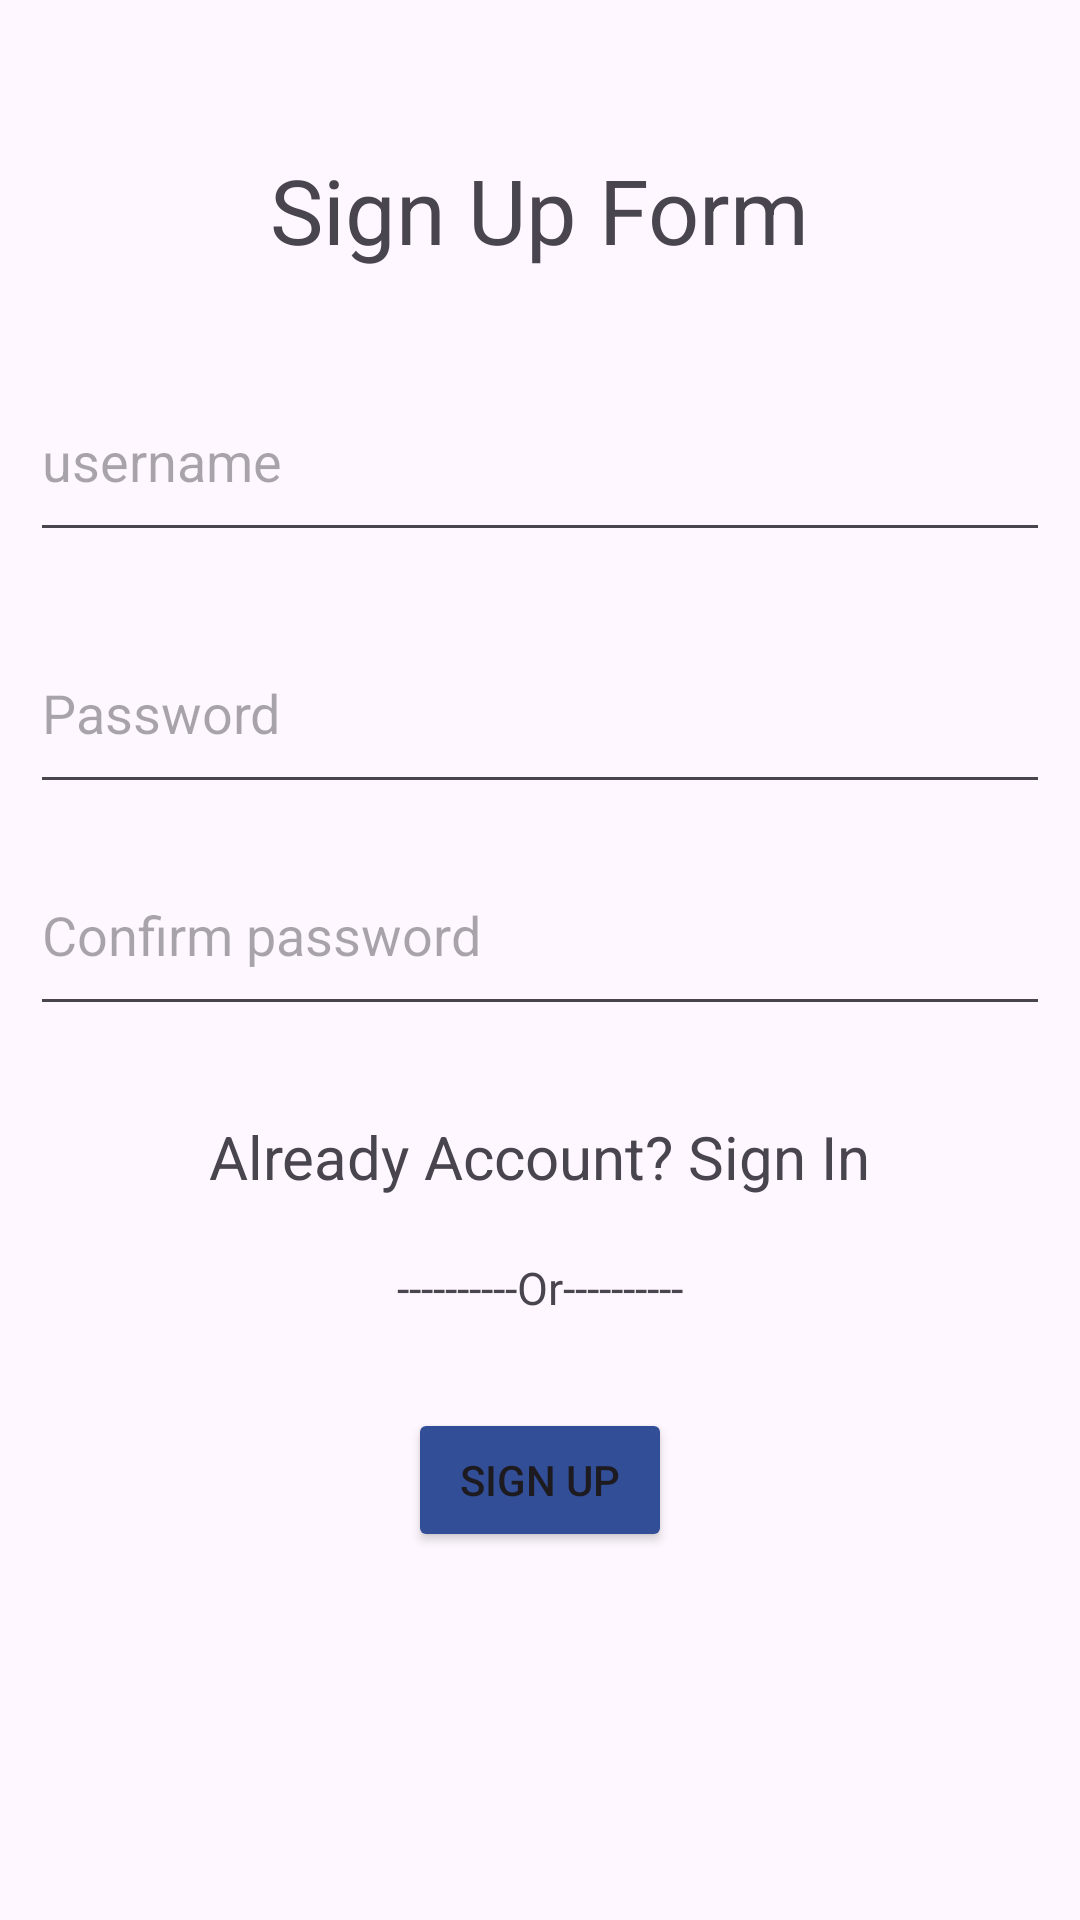

Here is an Android app screen rendered from its layout file. Give the layout XML and the strings, colors and styles it references.
<!-- AndroidManifest.xml: application theme Theme.HorseBetting -->
<!-- res/layout/activity_register.xml -->
<?xml version="1.0" encoding="utf-8"?>
<androidx.constraintlayout.widget.ConstraintLayout xmlns:android="http://schemas.android.com/apk/res/android"
    xmlns:app="http://schemas.android.com/apk/res-auto"
    xmlns:tools="http://schemas.android.com/tools"
    android:layout_width="match_parent"
    android:layout_height="match_parent"
    tools:context=".RegisterActivity">

    <TextView
        android:id="@+id/tv_sign_up"
        android:layout_width="wrap_content"
        android:layout_height="wrap_content"
        android:text="Sign Up Form"
        android:textSize="30sp"
        android:layout_marginBottom="30sp"
        tools:layout_editor_absoluteX="145dp"
        tools:layout_editor_absoluteY="117dp"
        app:layout_constraintStart_toStartOf="parent"
        app:layout_constraintEnd_toEndOf="parent"
        app:layout_constraintBottom_toTopOf="@+id/txt_username"
        />

    <EditText
        android:id="@+id/txt_username"
        android:layout_width="match_parent"
        android:layout_height="0sp"
        app:layout_constraintHeight_percent="0.1"
        android:ems="10"
        android:inputType="text"
        android:hint="username"

        android:layout_marginBottom="20sp"
        android:layout_marginStart="10sp"
        android:layout_marginEnd="10sp"

        app:layout_constraintStart_toStartOf="parent"
        app:layout_constraintBottom_toTopOf="@+id/txt_password"
        app:layout_constraintEnd_toEndOf="parent"/>

    <EditText
        android:id="@+id/txt_password"
        android:layout_width="match_parent"
        android:layout_height="0sp"
        app:layout_constraintHeight_percent="0.1"
        android:ems="10"
        android:hint="Password"
        android:inputType="textPassword"
        android:layout_marginStart="10sp"
        android:layout_marginEnd="10sp"
        android:layout_marginBottom="10sp"

        app:layout_constraintStart_toStartOf="parent"
        app:layout_constraintBottom_toTopOf="@+id/txt_confirm_password"
        app:layout_constraintEnd_toEndOf="parent"/>
    <EditText
        android:id="@+id/txt_confirm_password"
        android:layout_width="match_parent"
        android:layout_height="0sp"
        app:layout_constraintHeight_percent="0.1"
        android:ems="10"
        android:inputType="textPassword"
        android:hint="Confirm password"

        android:layout_marginBottom="20sp"
        android:layout_marginStart="10sp"
        android:layout_marginEnd="10sp"

        app:layout_constraintTop_toTopOf="parent"
        app:layout_constraintBottom_toBottomOf="parent"
        app:layout_constraintStart_toStartOf="parent"
        app:layout_constraintEnd_toEndOf="parent"/>

    <Button
        android:id="@+id/btn_sign_up"
        android:layout_width="wrap_content"
        android:layout_height="wrap_content"
        android:text="SIGN UP"
        android:layout_marginTop="30sp"
        android:backgroundTint="#324e97"
        app:cornerRadius="0dp"

        app:layout_constraintStart_toStartOf="parent"
        app:layout_constraintEnd_toEndOf="parent"
        app:layout_constraintTop_toBottomOf="@+id/tv_or"
        />

    <TextView
        android:id="@+id/tv_already_account"
        android:layout_width="wrap_content"
        android:layout_height="wrap_content"
        android:text="Already Account? Sign In"
        android:layout_marginTop="30sp"
        android:textSize="20sp"

        app:layout_constraintStart_toStartOf="parent"
        app:layout_constraintEnd_toEndOf="parent"
        app:layout_constraintTop_toBottomOf="@+id/txt_confirm_password"
        />

    <TextView
        android:id="@+id/tv_or"
        android:layout_width="wrap_content"
        android:layout_height="wrap_content"
        android:text="----------Or----------"
        tools:layout_editor_absoluteX="143dp"
        tools:layout_editor_absoluteY="343dp"
        android:layout_marginTop="20sp"
        android:textSize="15sp"

        app:layout_constraintStart_toStartOf="parent"
        app:layout_constraintEnd_toEndOf="parent"
        app:layout_constraintTop_toBottomOf="@+id/tv_already_account"
        />

</androidx.constraintlayout.widget.ConstraintLayout>
<!-- resources referenced by this layout -->
<resources>
  <style name="Theme.HorseBetting" parent="Base.Theme.HorseBetting" />
  <style name="Base.Theme.HorseBetting" parent="Theme.Material3.DayNight.NoActionBar">
          
          
      </style>
</resources>
